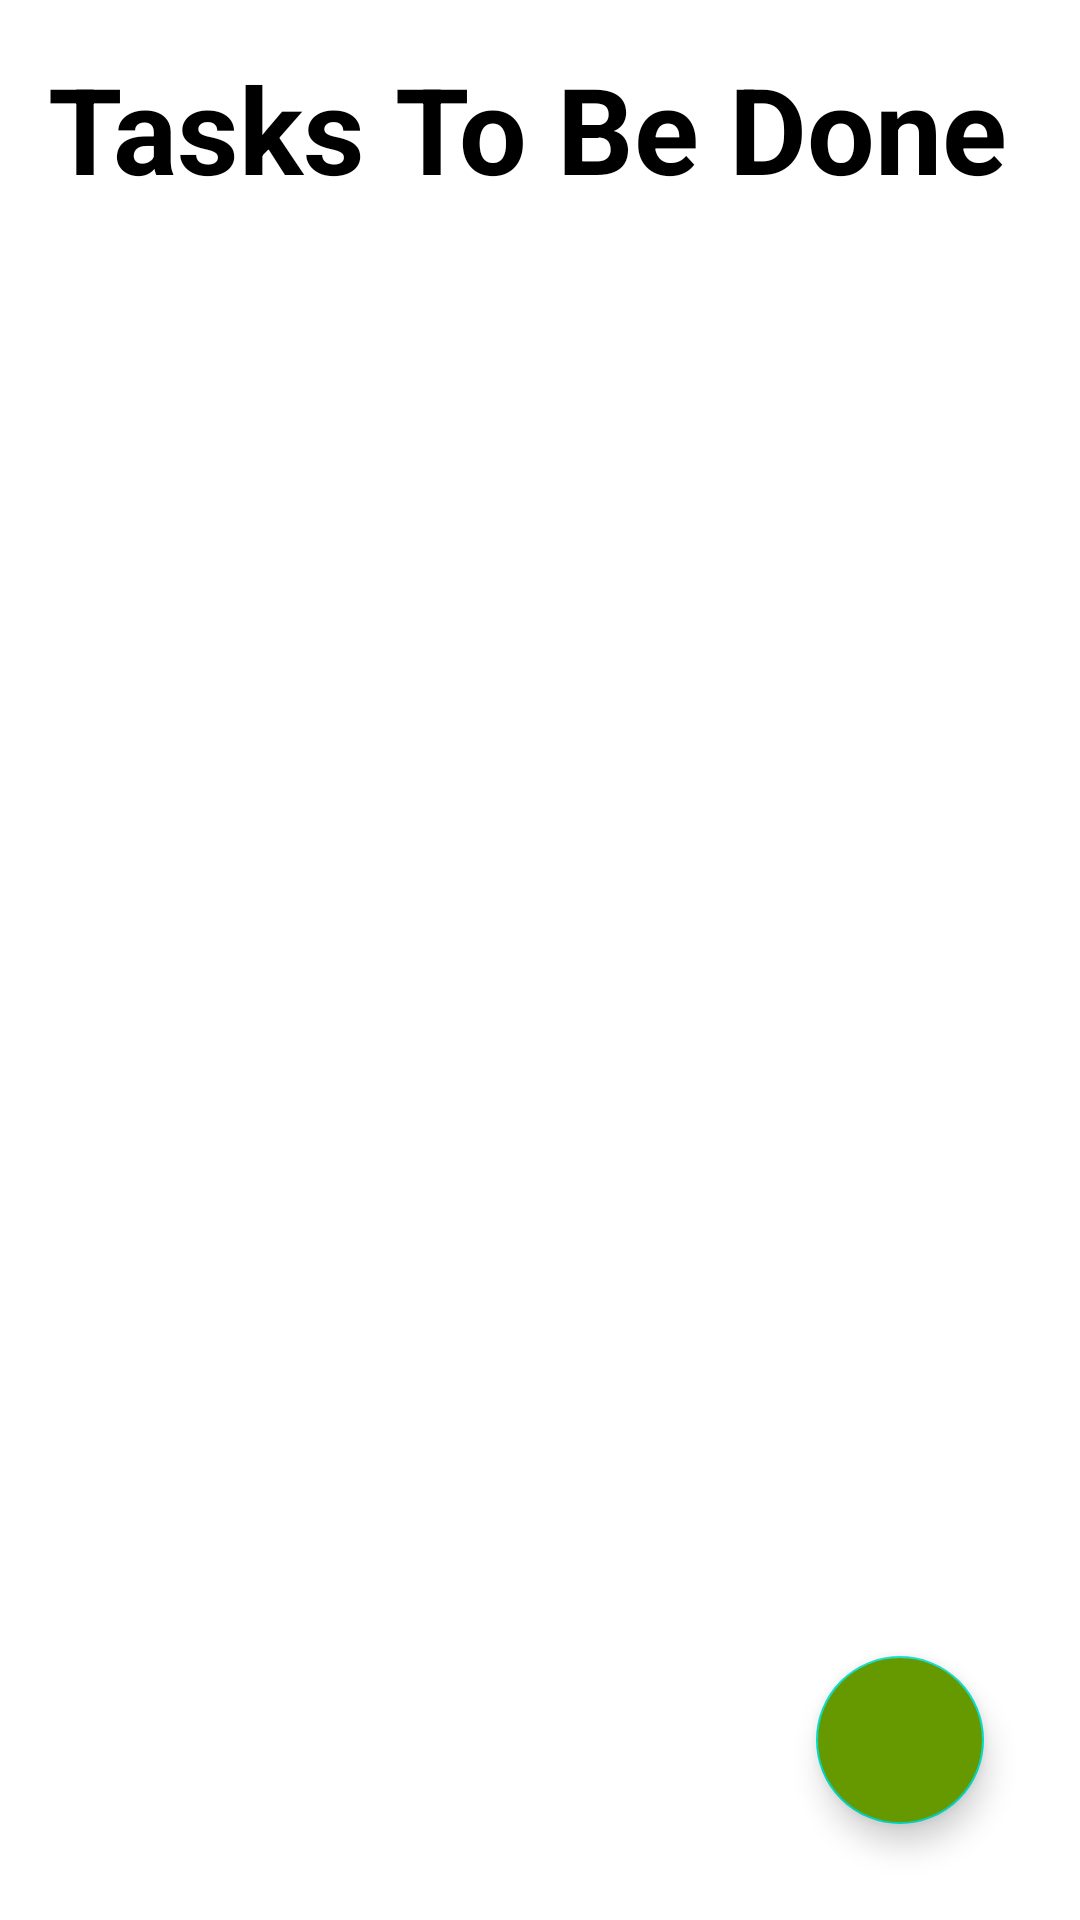

The Android layout XML behind this screen, and the referenced resources:
<!-- AndroidManifest.xml: application theme Theme.Doit -->
<!-- res/layout/activity_main.xml -->
<?xml version="1.0" encoding="utf-8"?>
<RelativeLayout xmlns:android="http://schemas.android.com/apk/res/android"
    xmlns:app="http://schemas.android.com/apk/res-auto"
    android:layout_width="match_parent"
    android:layout_height="match_parent">

    <TextView
        android:id="@+id/tasksText"
        android:layout_width="wrap_content"
        android:layout_height="wrap_content"
        android:layout_marginBottom="16dp"
        android:layout_marginLeft="16dp"
        android:layout_marginStart="16dp"
        android:layout_marginTop="16dp"
        android:fontFamily="sans-serif"
        android:text="@string/DOIT"
        android:textColor="@android:color/black"
        android:textSize="40sp"
        android:textStyle="bold" />

    <androidx.recyclerview.widget.RecyclerView
        android:id="@+id/tasksRecyclerView"
        android:layout_width="match_parent"
        android:layout_height="wrap_content"
        android:layout_below="@id/tasksText"
        android:nestedScrollingEnabled="true"
        app:layoutManager="androidx.recyclerview.widget.LinearLayoutManager" />

    <com.google.android.material.floatingactionbutton.FloatingActionButton
        android:id="@+id/fab"
        android:layout_width="wrap_content"
        android:layout_height="wrap_content"
        android:layout_alignParentBottom="true"
        android:layout_alignParentEnd="true"
        android:layout_alignParentRight="true"
        android:layout_margin="32dp"
        android:backgroundTint="@color/holo_green_drak"
        android:src="@drawable/ic_baseline_add_24" />

</RelativeLayout>
<!-- resources referenced by this layout -->
<resources>
  <color name="holo_green_drak">#ff669900</color>
  <string name="DOIT">Tasks To Be Done</string>
  <style name="Theme.Doit" parent="Theme.MaterialComponents.DayNight.DarkActionBar">
          
          <item name="colorPrimary">@color/holo_green_drak</item>
          <item name="colorPrimaryVariant">@color/holo_green_drak</item>
          <item name="colorOnPrimary">@color/white</item>
  
          
          <item name="colorSecondary">@color/teal_200</item>
          <item name="colorSecondaryVariant">@color/teal_700</item>
          <item name="colorOnSecondary">@color/black</item>
          
          <item name="android:statusBarColor" tools:targetApi="l">?attr/colorPrimaryVariant</item>
          
      </style>
  <color name="white">#FFFFFFFF</color>
  <color name="teal_200">#FF03DAC5</color>
  <color name="teal_700">#FF018786</color>
  <color name="black">#FF000000</color>
</resources>
